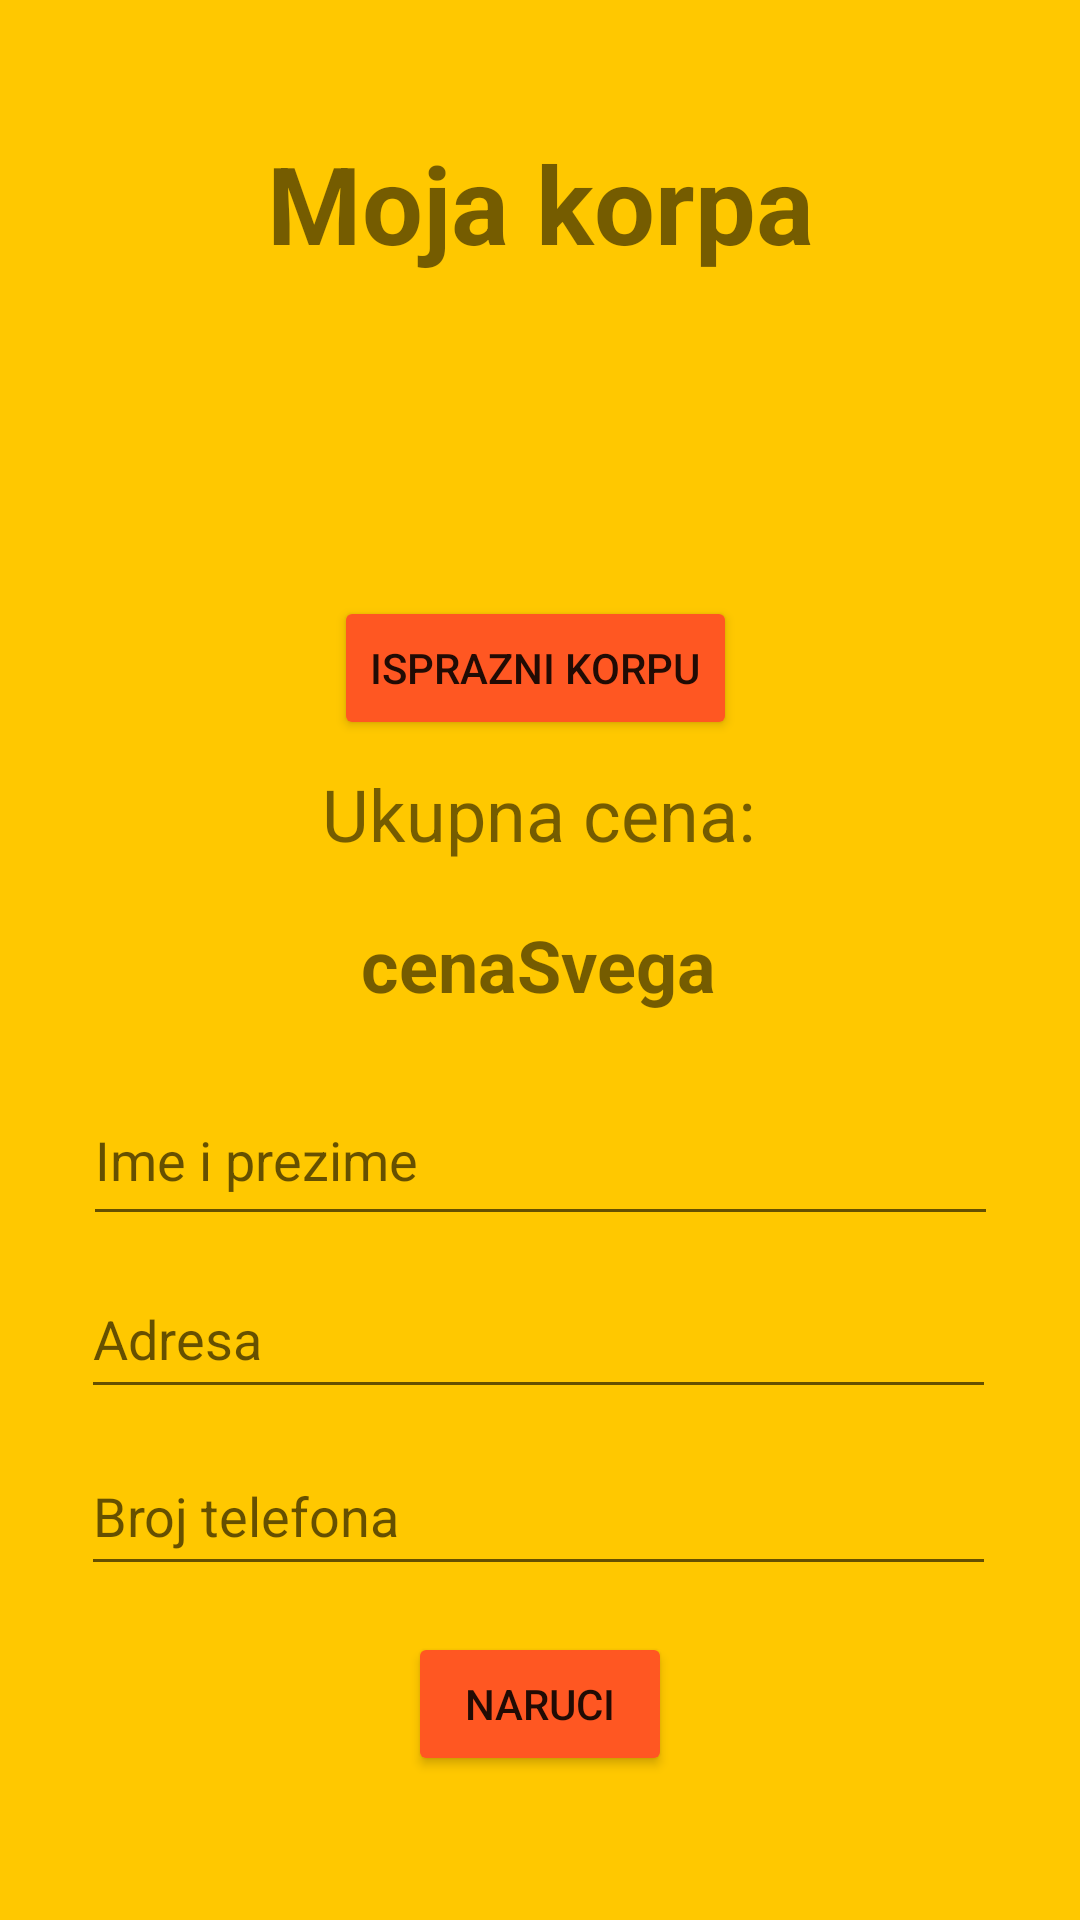

This screen was rendered from an Android layout file. Write that file and the resources it references.
<!-- AndroidManifest.xml: application theme Theme.Mobilnaapp -->
<!-- res/layout/activity_korpa.xml -->
<?xml version="1.0" encoding="utf-8"?>
<androidx.constraintlayout.widget.ConstraintLayout
    xmlns:android="http://schemas.android.com/apk/res/android"
    xmlns:app="http://schemas.android.com/apk/res-auto"
    xmlns:tools="http://schemas.android.com/tools"
    android:layout_width="match_parent"
    android:layout_height="match_parent"
    tools:context=".KorpaActivity"
    android:background="@color/orange">

    <TextView
        android:id="@+id/naslov"
        android:layout_width="wrap_content"
        android:layout_height="wrap_content"
        android:text="Moja korpa"
        android:textSize="36sp"
        android:textStyle="bold"
        app:layout_constraintBottom_toBottomOf="parent"
        app:layout_constraintEnd_toEndOf="parent"
        app:layout_constraintStart_toStartOf="parent"
        app:layout_constraintTop_toTopOf="parent"
        app:layout_constraintVertical_bias="0.073" />

    <EditText
        android:id="@+id/brojTelefona"
        android:layout_width="305dp"
        android:layout_height="50dp"
        android:ems="10"
        android:hint="Broj telefona"
        android:inputType="textPersonName"
        app:layout_constraintBottom_toBottomOf="parent"
        app:layout_constraintEnd_toEndOf="parent"
        app:layout_constraintHorizontal_bias="0.49"
        app:layout_constraintStart_toStartOf="parent"
        app:layout_constraintTop_toBottomOf="@+id/adresa"
        app:layout_constraintVertical_bias="0.075" />

    <TableLayout
        android:id="@+id/tabelaKorpa"
        android:layout_width="340dp"
        android:layout_height="107dp"
        app:layout_constraintBottom_toBottomOf="parent"
        app:layout_constraintEnd_toEndOf="parent"
        app:layout_constraintHorizontal_bias="0.774"
        app:layout_constraintStart_toStartOf="parent"
        app:layout_constraintTop_toBottomOf="@+id/naslov"
        app:layout_constraintVertical_bias="0.0" />

    <Button
        android:id="@+id/obrisi"
        android:layout_width="wrap_content"
        android:layout_height="wrap_content"
        android:text="Isprazni korpu"
        app:backgroundTint="#FF5722"
        app:layout_constraintBottom_toBottomOf="parent"
        app:layout_constraintEnd_toEndOf="parent"
        app:layout_constraintHorizontal_bias="0.493"
        app:layout_constraintStart_toStartOf="parent"
        app:layout_constraintTop_toBottomOf="@+id/tabelaKorpa"
        app:layout_constraintVertical_bias="0.0"
        android:onClick="isprazniKorpu"/>

    <TextView
        android:id="@+id/cenaTekst"
        android:layout_width="wrap_content"
        android:layout_height="wrap_content"
        android:text="Ukupna cena:"
        android:textSize="24sp"
        app:layout_constraintBottom_toBottomOf="parent"
        app:layout_constraintEnd_toEndOf="parent"
        app:layout_constraintHorizontal_bias="0.498"
        app:layout_constraintStart_toStartOf="parent"
        app:layout_constraintTop_toBottomOf="@+id/obrisi"
        app:layout_constraintVertical_bias="0.023" />

    <TextView
        android:id="@+id/cenaSvega"
        android:layout_width="wrap_content"
        android:layout_height="wrap_content"
        android:layout_marginTop="18dp"
        android:text="cenaSvega"
        android:textSize="24sp"
        android:textStyle="bold"
        app:layout_constraintBottom_toBottomOf="parent"
        app:layout_constraintEnd_toEndOf="parent"
        app:layout_constraintHorizontal_bias="0.498"
        app:layout_constraintStart_toStartOf="parent"
        app:layout_constraintTop_toBottomOf="@+id/cenaTekst"
        app:layout_constraintVertical_bias="0.0" />

    <EditText
        android:id="@+id/imePrezime"
        android:layout_width="305dp"
        android:layout_height="54dp"
        android:ems="10"
        android:hint="Ime i prezime"
        android:inputType="textPersonName"
        app:layout_constraintBottom_toBottomOf="parent"
        app:layout_constraintEnd_toEndOf="parent"
        app:layout_constraintStart_toStartOf="parent"
        app:layout_constraintTop_toBottomOf="@+id/cenaSvega"
        app:layout_constraintVertical_bias="0.082" />

    <EditText
        android:id="@+id/adresa"
        android:layout_width="305dp"
        android:layout_height="50dp"
        android:ems="10"
        android:hint="Adresa"
        android:inputType="textPersonName"
        app:layout_constraintBottom_toBottomOf="parent"
        app:layout_constraintEnd_toEndOf="parent"
        app:layout_constraintHorizontal_bias="0.49"
        app:layout_constraintStart_toStartOf="parent"
        app:layout_constraintTop_toBottomOf="@+id/imePrezime"
        app:layout_constraintVertical_bias="0.044" />

    <Button
        android:id="@+id/naruci"
        android:layout_width="wrap_content"
        android:layout_height="wrap_content"
        android:text="Naruci"
        app:backgroundTint="#FF5722"
        app:layout_constraintBottom_toBottomOf="parent"
        app:layout_constraintEnd_toEndOf="parent"
        app:layout_constraintStart_toStartOf="parent"
        app:layout_constraintTop_toBottomOf="@+id/brojTelefona"
        app:layout_constraintVertical_bias="0.243"
        android:onClick="izvrsiPorudzbinu"/>
</androidx.constraintlayout.widget.ConstraintLayout>
<!-- resources referenced by this layout -->
<resources>
  <color name="orange">#FFC800</color>
  <style name="Theme.Mobilnaapp" parent="Theme.MaterialComponents.DayNight.DarkActionBar">
          
          <item name="colorPrimary">@color/orange</item>
          <item name="colorPrimaryVariant">@color/orange</item>
          <item name="colorOnPrimary">@color/white</item>
          
          <item name="colorSecondary">@color/teal_200</item>
          <item name="colorSecondaryVariant">@color/teal_700</item>
          <item name="colorOnSecondary">@color/black</item>
          
          <item name="android:statusBarColor" tools:targetApi="l">?attr/colorPrimaryVariant</item>
          
      </style>
  <color name="white">#FFFFFFFF</color>
  <color name="teal_200">#FF03DAC5</color>
  <color name="teal_700">#FF018786</color>
  <color name="black">#FF000000</color>
</resources>
